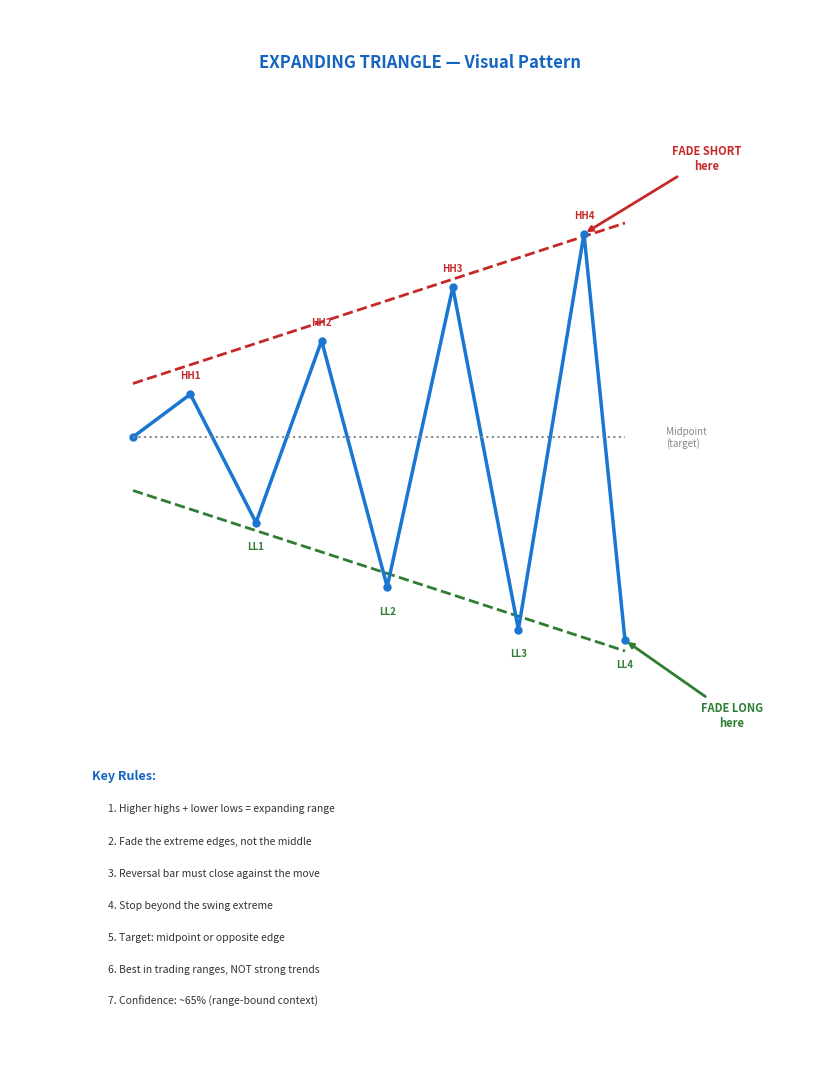
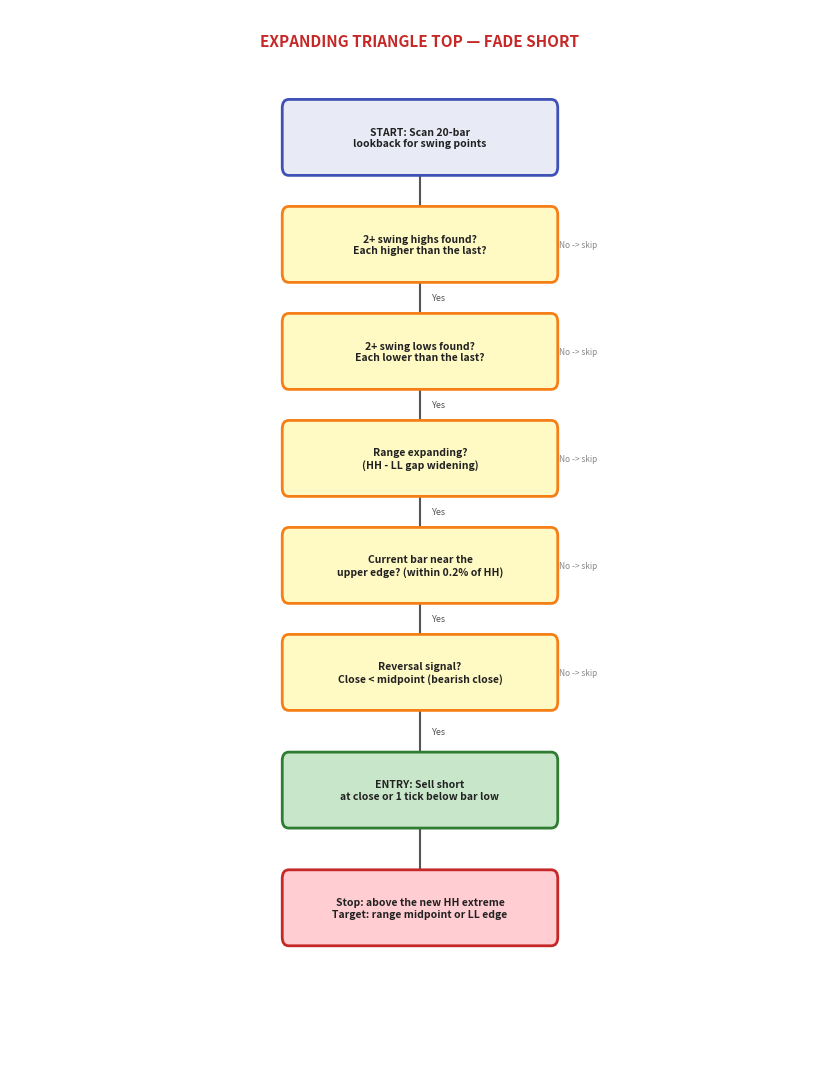
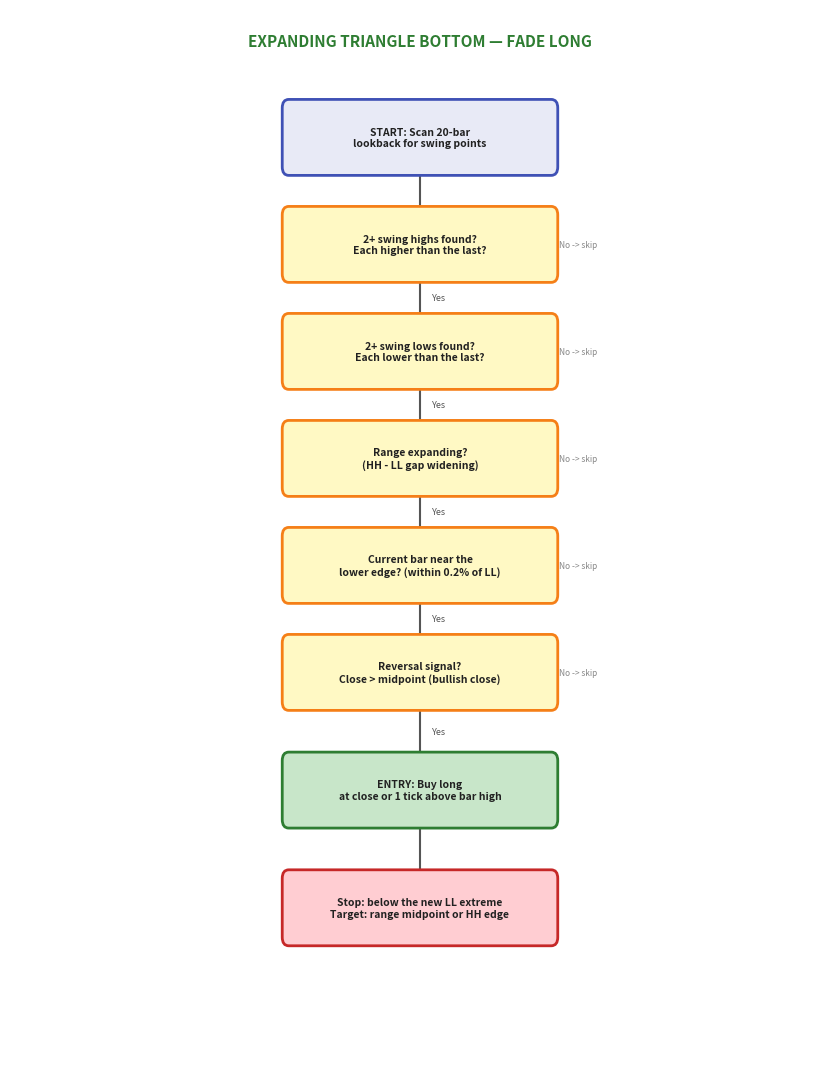

Generate these figures, in order, with matplotlib:
#!/usr/bin/env python3
"""
Generate Expanding Triangle (Megaphone) flowchart PDF.
Brooks Price Action — fade the extremes of a broadening formation.

Al Brooks: "An expanding triangle is a trading range with higher highs and
lower lows. It is a sign of uncertainty. Fade the extremes — when price
tests the upper or lower boundary, look for a reversal bar to enter
against the move."
"""

import matplotlib
matplotlib.use('Agg')
import matplotlib.pyplot as plt
from matplotlib.patches import FancyBboxPatch, FancyArrowPatch
from matplotlib.backends.backend_pdf import PdfPages


def draw_box(ax, x, y, text, box_type="process", width=3.2, height=0.55):
    """Draw a styled box with text."""
    colors = {
        "start":    ("#E8EAF6", "#3F51B5"),   # Indigo
        "process":  ("#E3F2FD", "#1976D2"),   # Blue
        "decision": ("#FFF9C4", "#F57F17"),   # Yellow/Orange
        "entry":    ("#C8E6C9", "#2E7D32"),   # Green
        "stop":     ("#FFCDD2", "#C62828"),   # Red
        "warning":  ("#FFF3E0", "#E65100"),   # Deep Orange
        "note":     ("#F3E5F5", "#7B1FA2"),   # Purple
    }
    face, edge = colors.get(box_type, colors["process"])

    box = FancyBboxPatch(
        (x - width / 2, y - height / 2), width, height,
        boxstyle="round,pad=0.08", facecolor=face,
        edgecolor=edge, linewidth=2.0, zorder=2
    )
    ax.add_patch(box)
    ax.text(x, y, text, ha='center', va='center',
            fontsize=7.5, fontweight='bold', color='#212121', zorder=3)


def draw_arrow(ax, x1, y1, x2, y2, label="", color="#555"):
    """Draw an arrow between two points with optional label."""
    arrow = FancyArrowPatch(
        (x1, y1), (x2, y2),
        arrowstyle='->,head_width=0.25,head_length=0.15',
        color=color, linewidth=1.5, zorder=1
    )
    ax.add_patch(arrow)
    if label:
        mid_x = (x1 + x2) / 2 + 0.15
        mid_y = (y1 + y2) / 2
        ax.text(mid_x, mid_y, label, fontsize=6.5, color=color,
                ha='left', va='center', fontstyle='italic')


def draw_concept_page(ax):
    """Draw an overview page explaining Expanding Triangles."""
    ax.set_xlim(0, 10)
    ax.set_ylim(0, 10)
    ax.axis('off')

    ax.text(5, 9.5, "EXPANDING TRIANGLE (MEGAPHONE) — BPA Concept Overview",
            ha='center', va='center', fontsize=12, fontweight='bold',
            color='#1565C0')

    lines = [
        ("What is an Expanding Triangle?", 8.7, True),
        ("A trading range that gets progressively wider over time.", 8.3, False),
        ("Higher highs AND lower lows form a broadening pattern.", 7.9, False),
        ("Also called a Megaphone or Broadening Formation.", 7.5, False),
        ("It reflects growing uncertainty and emotional extremes.", 7.1, False),
        ("", 6.7, False),
        ("Why fade the extremes?", 6.4, True),
        ("Brooks: the expanding edges act as magnets pulling price", 6.0, False),
        ("back to the middle. Each overshoot traps breakout traders", 5.6, False),
        ("who become fuel for the reversal back into the range.", 5.2, False),
        ("The wider the range, the better the reward.", 4.8, False),
        ("", 4.4, False),
        ("How to identify the pattern:", 4.1, True),
        ("1. Find 2+ swing highs — each higher than the last.", 3.7, False),
        ("2. Find 2+ swing lows — each lower than the last.", 3.3, False),
        ("3. The range width is expanding (HH-LL gap growing).", 2.9, False),
        ("4. Not a strong trend — EMA should be relatively flat.", 2.5, False),
        ("", 2.1, False),
        ("Risk Management:", 1.8, True),
        ("Stop: beyond the extreme of the last swing (HH or LL).", 1.4, False),
        ("Target: midpoint of the expanding range or opposite edge.", 1.0, False),
    ]

    for text, y, is_header in lines:
        if is_header:
            ax.text(1.0, y, text, ha='left', va='center',
                    fontsize=9.5, fontweight='bold', color='#1565C0')
        else:
            ax.text(1.2, y, text, ha='left', va='center',
                    fontsize=8, color='#333')


def draw_fade_top_flowchart(ax):
    """Flowchart for fading the top of an Expanding Triangle (short)."""
    ax.set_xlim(0, 10)
    ax.set_ylim(0, 10)
    ax.axis('off')

    ax.text(5, 9.7, "EXPANDING TRIANGLE TOP — FADE SHORT",
            ha='center', va='center', fontsize=11, fontweight='bold',
            color='#C62828')

    nodes = [
        (5, 8.8, "START: Scan 20-bar\nlookback for swing points", "start"),
        (5, 7.8, "2+ swing highs found?\nEach higher than the last?", "decision"),
        (5, 6.8, "2+ swing lows found?\nEach lower than the last?", "decision"),
        (5, 5.8, "Range expanding?\n(HH - LL gap widening)", "decision"),
        (5, 4.8, "Current bar near the\nupper edge? (within 0.2% of HH)", "decision"),
        (5, 3.8, "Reversal signal?\nClose < midpoint (bearish close)", "decision"),
        (5, 2.7, "ENTRY: Sell short\nat close or 1 tick below bar low", "entry"),
        (5, 1.6, "Stop: above the new HH extreme\nTarget: range midpoint or LL edge", "stop"),
    ]

    for x, y, text, btype in nodes:
        draw_box(ax, x, y, text, btype)

    for i in range(len(nodes) - 1):
        x1, y1 = nodes[i][0], nodes[i][1] - 0.3
        x2, y2 = nodes[i + 1][0], nodes[i + 1][1] + 0.3
        label = "Yes" if nodes[i][3] == "decision" else ""
        draw_arrow(ax, x1, y1, x2, y2, label)

    # "No" annotations on decision nodes
    no_indices = [1, 2, 3, 4, 5]
    for idx in no_indices:
        x, y = nodes[idx][0], nodes[idx][1]
        ax.annotate("No -> skip", xy=(x + 1.7, y), fontsize=6,
                    color='#888', ha='left', va='center')


def draw_fade_bottom_flowchart(ax):
    """Flowchart for fading the bottom of an Expanding Triangle (long)."""
    ax.set_xlim(0, 10)
    ax.set_ylim(0, 10)
    ax.axis('off')

    ax.text(5, 9.7, "EXPANDING TRIANGLE BOTTOM — FADE LONG",
            ha='center', va='center', fontsize=11, fontweight='bold',
            color='#2E7D32')

    nodes = [
        (5, 8.8, "START: Scan 20-bar\nlookback for swing points", "start"),
        (5, 7.8, "2+ swing highs found?\nEach higher than the last?", "decision"),
        (5, 6.8, "2+ swing lows found?\nEach lower than the last?", "decision"),
        (5, 5.8, "Range expanding?\n(HH - LL gap widening)", "decision"),
        (5, 4.8, "Current bar near the\nlower edge? (within 0.2% of LL)", "decision"),
        (5, 3.8, "Reversal signal?\nClose > midpoint (bullish close)", "decision"),
        (5, 2.7, "ENTRY: Buy long\nat close or 1 tick above bar high", "entry"),
        (5, 1.6, "Stop: below the new LL extreme\nTarget: range midpoint or HH edge", "stop"),
    ]

    for x, y, text, btype in nodes:
        draw_box(ax, x, y, text, btype)

    for i in range(len(nodes) - 1):
        x1, y1 = nodes[i][0], nodes[i][1] - 0.3
        x2, y2 = nodes[i + 1][0], nodes[i + 1][1] + 0.3
        label = "Yes" if nodes[i][3] == "decision" else ""
        draw_arrow(ax, x1, y1, x2, y2, label)

    no_indices = [1, 2, 3, 4, 5]
    for idx in no_indices:
        x, y = nodes[idx][0], nodes[idx][1]
        ax.annotate("No -> skip", xy=(x + 1.7, y), fontsize=6,
                    color='#888', ha='left', va='center')


def draw_visual_pattern_page(ax):
    """Draw an ASCII-style visual showing the expanding triangle pattern."""
    ax.set_xlim(0, 10)
    ax.set_ylim(0, 10)
    ax.axis('off')

    ax.text(5, 9.5, "EXPANDING TRIANGLE — Visual Pattern",
            ha='center', va='center', fontsize=12, fontweight='bold',
            color='#1565C0')

    # Draw expanding triangle shape
    # Upper boundary (rising)
    upper_x = [1.5, 3.5, 5.5, 7.5]
    upper_y = [6.5, 7.0, 7.5, 8.0]
    ax.plot(upper_x, upper_y, '--', color='#C62828', linewidth=2, label='Resistance (rising)')

    # Lower boundary (falling)
    lower_x = [1.5, 3.5, 5.5, 7.5]
    lower_y = [5.5, 5.0, 4.5, 4.0]
    ax.plot(lower_x, lower_y, '--', color='#2E7D32', linewidth=2, label='Support (falling)')

    # Price action zigzag inside the megaphone
    price_x = [1.5, 2.2, 3.0, 3.8, 4.6, 5.4, 6.2, 7.0, 7.5]
    price_y = [6.0, 6.4, 5.2, 6.9, 4.6, 7.4, 4.2, 7.9, 4.1]
    ax.plot(price_x, price_y, '-', color='#1976D2', linewidth=2.5, marker='o',
            markersize=5, markerfacecolor='#1976D2')

    # Annotate swing highs
    for i, (px, py) in enumerate(zip(price_x, price_y)):
        if i in [1, 3, 5, 7]:  # Swing highs
            ax.annotate(f'HH{(i+1)//2}', xy=(px, py + 0.15), fontsize=7,
                       color='#C62828', ha='center', fontweight='bold')
        elif i in [2, 4, 6, 8]:  # Swing lows
            ax.annotate(f'LL{i//2}', xy=(px, py - 0.25), fontsize=7,
                       color='#2E7D32', ha='center', fontweight='bold')

    # Fade arrows at extremes
    ax.annotate('FADE SHORT\nhere', xy=(7.0, 7.9), xytext=(8.5, 8.5),
               fontsize=8, color='#C62828', fontweight='bold',
               arrowprops=dict(arrowstyle='->', color='#C62828', lw=2),
               ha='center')
    ax.annotate('FADE LONG\nhere', xy=(7.5, 4.1), xytext=(8.8, 3.3),
               fontsize=8, color='#2E7D32', fontweight='bold',
               arrowprops=dict(arrowstyle='->', color='#2E7D32', lw=2),
               ha='center')

    # Midpoint line
    mid_y = [(u + l) / 2 for u, l in zip(upper_y, lower_y)]
    ax.plot(upper_x, mid_y, ':', color='#888', linewidth=1.5)
    ax.text(8.0, mid_y[-1], 'Midpoint\n(target)', fontsize=7, color='#888',
            ha='left', va='center')

    # Legend box
    legend_items = [
        ("Key Rules:", True),
        ("1. Higher highs + lower lows = expanding range", False),
        ("2. Fade the extreme edges, not the middle", False),
        ("3. Reversal bar must close against the move", False),
        ("4. Stop beyond the swing extreme", False),
        ("5. Target: midpoint or opposite edge", False),
        ("6. Best in trading ranges, NOT strong trends", False),
        ("7. Confidence: ~65% (range-bound context)", False),
    ]

    for i, (text, is_header) in enumerate(legend_items):
        y_pos = 2.8 - i * 0.3
        if is_header:
            ax.text(1.0, y_pos, text, fontsize=9, fontweight='bold', color='#1565C0')
        else:
            ax.text(1.2, y_pos, text, fontsize=7.5, color='#333')


def main():
    pdf_path = "BPA_Expanding_Triangle_Flowchart.pdf"

    with PdfPages(pdf_path) as pdf:
        # Page 1: Concept overview
        fig, ax = plt.subplots(1, 1, figsize=(8.5, 11))
        draw_concept_page(ax)
        plt.tight_layout()
        pdf.savefig(fig, dpi=150)
        plt.close()

        # Page 2: Visual pattern diagram
        fig, ax = plt.subplots(1, 1, figsize=(8.5, 11))
        draw_visual_pattern_page(ax)
        plt.tight_layout()
        pdf.savefig(fig, dpi=150)
        plt.close()

        # Page 3: Fade Top flowchart
        fig, ax = plt.subplots(1, 1, figsize=(8.5, 11))
        draw_fade_top_flowchart(ax)
        plt.tight_layout()
        pdf.savefig(fig, dpi=150)
        plt.close()

        # Page 4: Fade Bottom flowchart
        fig, ax = plt.subplots(1, 1, figsize=(8.5, 11))
        draw_fade_bottom_flowchart(ax)
        plt.tight_layout()
        pdf.savefig(fig, dpi=150)
        plt.close()

    print(f"Generated: {pdf_path}")
    return pdf_path


if __name__ == '__main__':
    main()
